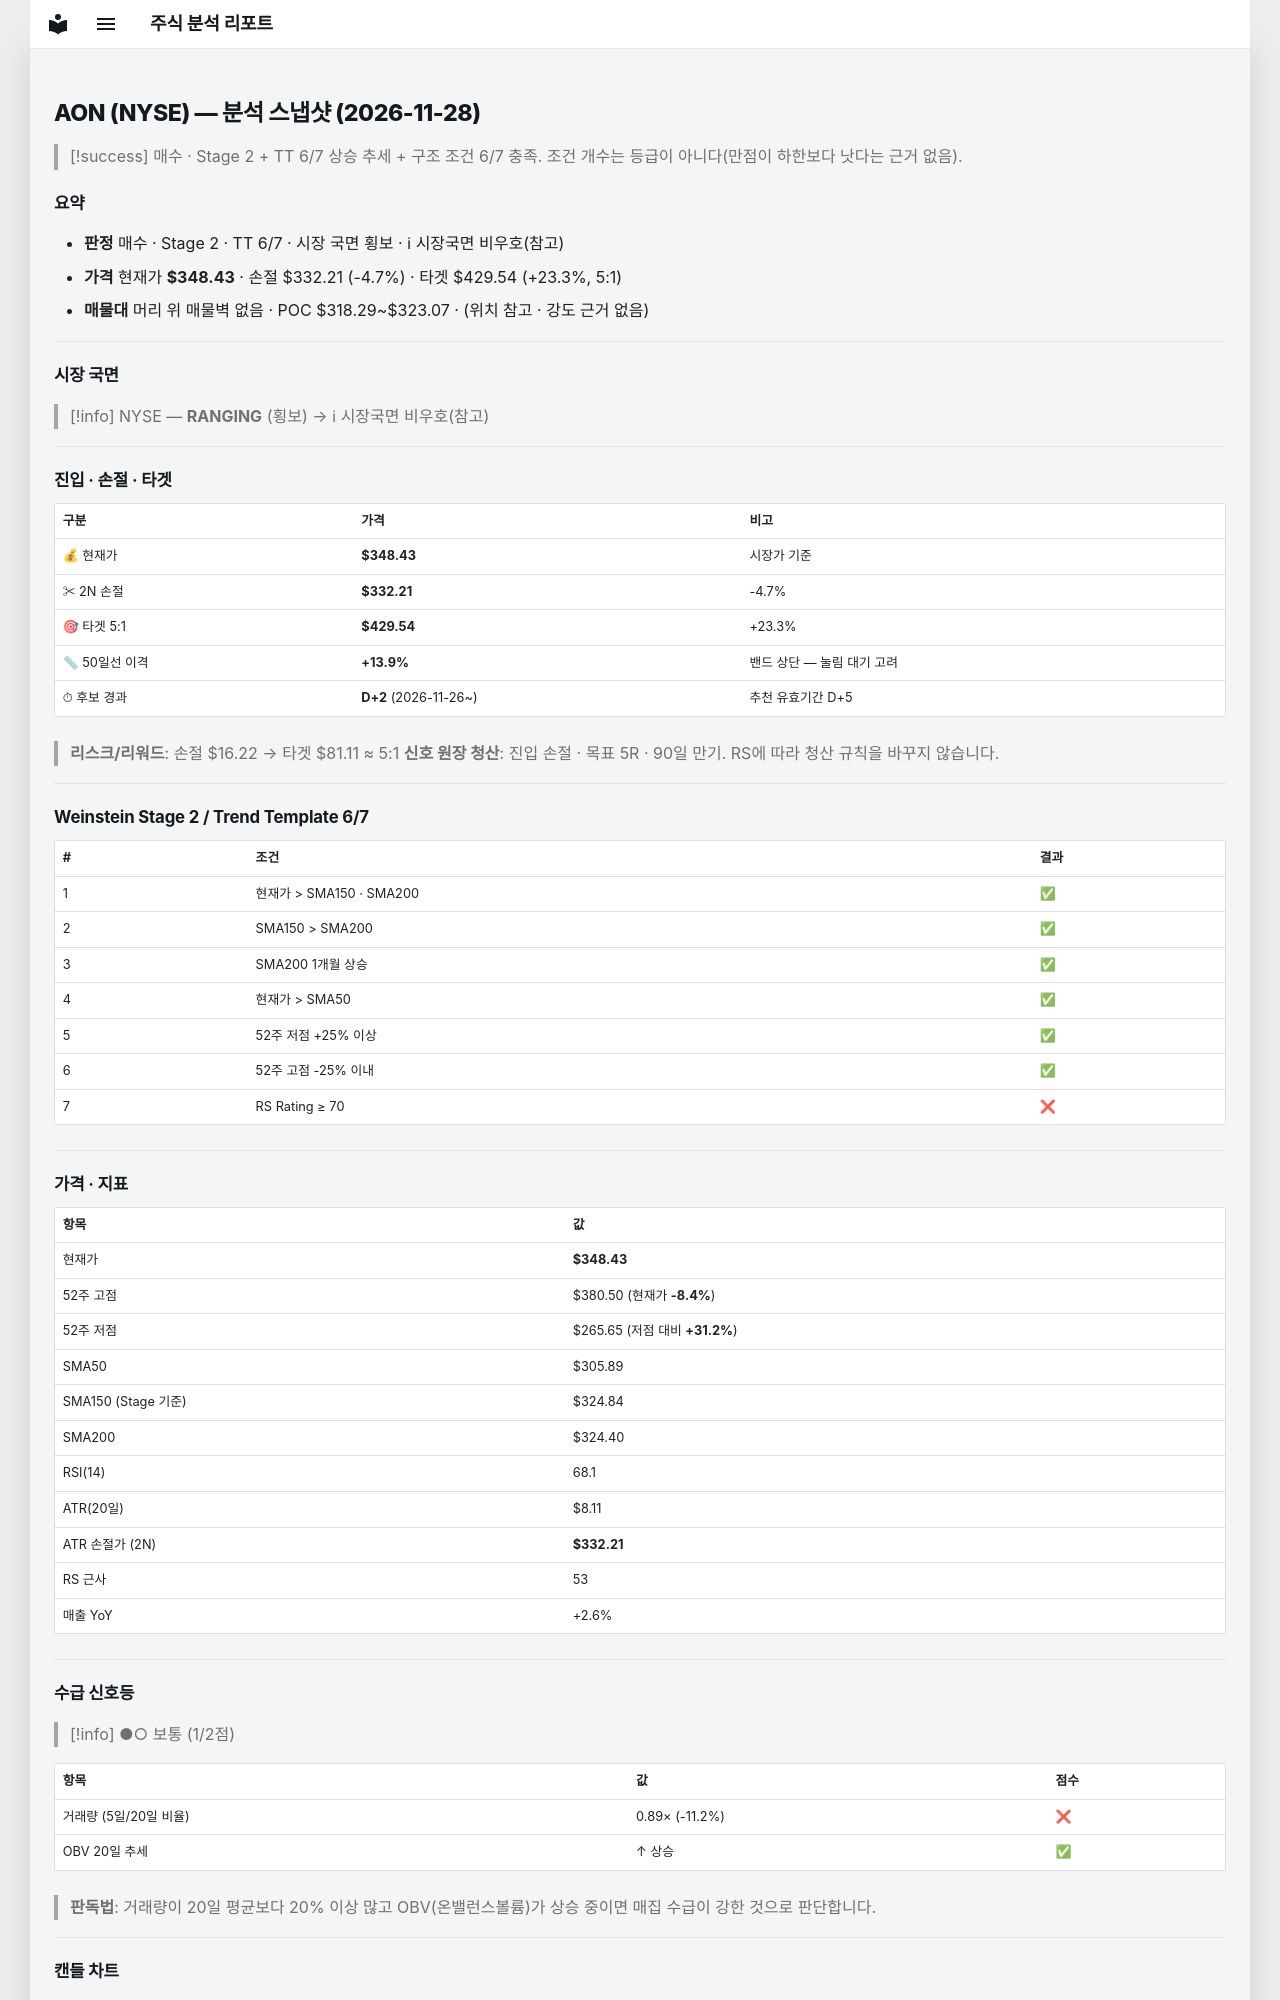

repository: soloandco/stock-reports · page: snapshots/AON-2026-11-28/index.html · generator: mkdocs

---
type: analysis-snapshot
title: AON 분석 스냅샷
ticker: AON
market: NYSE
created: 2026-11-28
updated: 2026-11-28
bar-date: 2026-11-27
verdict: 매수관찰
real-rr: 1.98
sma50-gap-pct: 13.9
candidate-days: 2
candidate-since: 2026-11-26
weekly-position: 저항대아래
weekly-overhead-price: 380.50
weekly-overhead-pct: 9.2
stage: 2
trend-template-score: 6
tt-max: 7
ma-set: sma-50-150-200
price: 348.42999267578125
stop-price: 332.208516754848
market-regime: RANGING
supply-demand-score: 1/2
supply-demand-label: 보통
status: tracking
tags:
  - stock-agent
  - watchlist
  - AON
  - analysis
related:
  - "[[analysis-template]]"
---

# AON (NYSE) — 분석 스냅샷 (2026-11-28)

> [!success] 매수 · Stage 2 + TT 6/7
> 상승 추세 + 구조 조건 6/7 충족. 조건 개수는 등급이 아니다(만점이 하한보다 낫다는 근거 없음).

## 요약

- **판정** 매수 · Stage 2 · TT 6/7 · 시장 국면 횡보 · ℹ 시장국면 비우호(참고)
- **가격** 현재가 **$348.43** · 손절 $332.21 (-4.7%) · 타겟 $429.54 (+23.3%, 5:1)
- **매물대** 머리 위 매물벽 없음 · POC $318.29~$323.07 · (위치 참고 · 강도 근거 없음)

---

## 시장 국면

> [!info] NYSE — **RANGING** (횡보) → ℹ 시장국면 비우호(참고)

---

## 진입 · 손절 · 타겟

| 구분 | 가격 | 비고 |
|------|------|------|
| 💰 현재가 | **$348.43** | 시장가 기준 |
| ✂ 2N 손절 | **$332.21** | -4.7% |
| 🎯 타겟 5:1 | **$429.54** | +23.3% |
| 📏 50일선 이격 | **+13.9%** | 밴드 상단 — 눌림 대기 고려 |
| ⏱ 후보 경과 | **D+2** (2026-11-26~) | 추천 유효기간 D+5 |

> **리스크/리워드**: 손절 $16.22 → 타겟 $81.11 ≈ 5:1
> **신호 원장 청산**: 진입 손절 · 목표 5R · 90일 만기. RS에 따라 청산 규칙을 바꾸지 않습니다.

---

## Weinstein Stage 2 / Trend Template 6/7

| # | 조건 | 결과 |
|---|------|------|
| 1 | 현재가 > SMA150 · SMA200 | ✅ |
| 2 | SMA150 > SMA200 | ✅ |
| 3 | SMA200 1개월 상승 | ✅ |
| 4 | 현재가 > SMA50 | ✅ |
| 5 | 52주 저점 +25% 이상 | ✅ |
| 6 | 52주 고점 -25% 이내 | ✅ |
| 7 | RS Rating ≥ 70 | ❌ |

---

## 가격 · 지표

| 항목 | 값 |
|------|---|
| 현재가 | **$348.43** |
| 52주 고점 | $380.50 (현재가 **-8.4%**) |
| 52주 저점 | $265.65 (저점 대비 **+31.2%**) |
| SMA50 | $305.89 |
| SMA150 (Stage 기준) | $324.84 |
| SMA200 | $324.40 |
| RSI(14) | 68.1 |
| ATR(20일) | $8.11 |
| ATR 손절가 (2N) | **$332.21** |
| RS 근사 | 53 |
| 매출 YoY | +2.6% |

---
## 수급 신호등

> [!info] ●○ 보통 (1/2점)

| 항목 | 값 | 점수 |
|------|------|------|
| 거래량 (5일/20일 비율) | 0.89× (-11.2%) | ❌ |
| OBV 20일 추세 | ↑ 상승 | ✅ |

> **판독법**: 거래량이 20일 평균보다 20% 이상 많고 OBV(온밸런스볼륨)가 상승 중이면 매집 수급이 강한 것으로 판단합니다.

---
